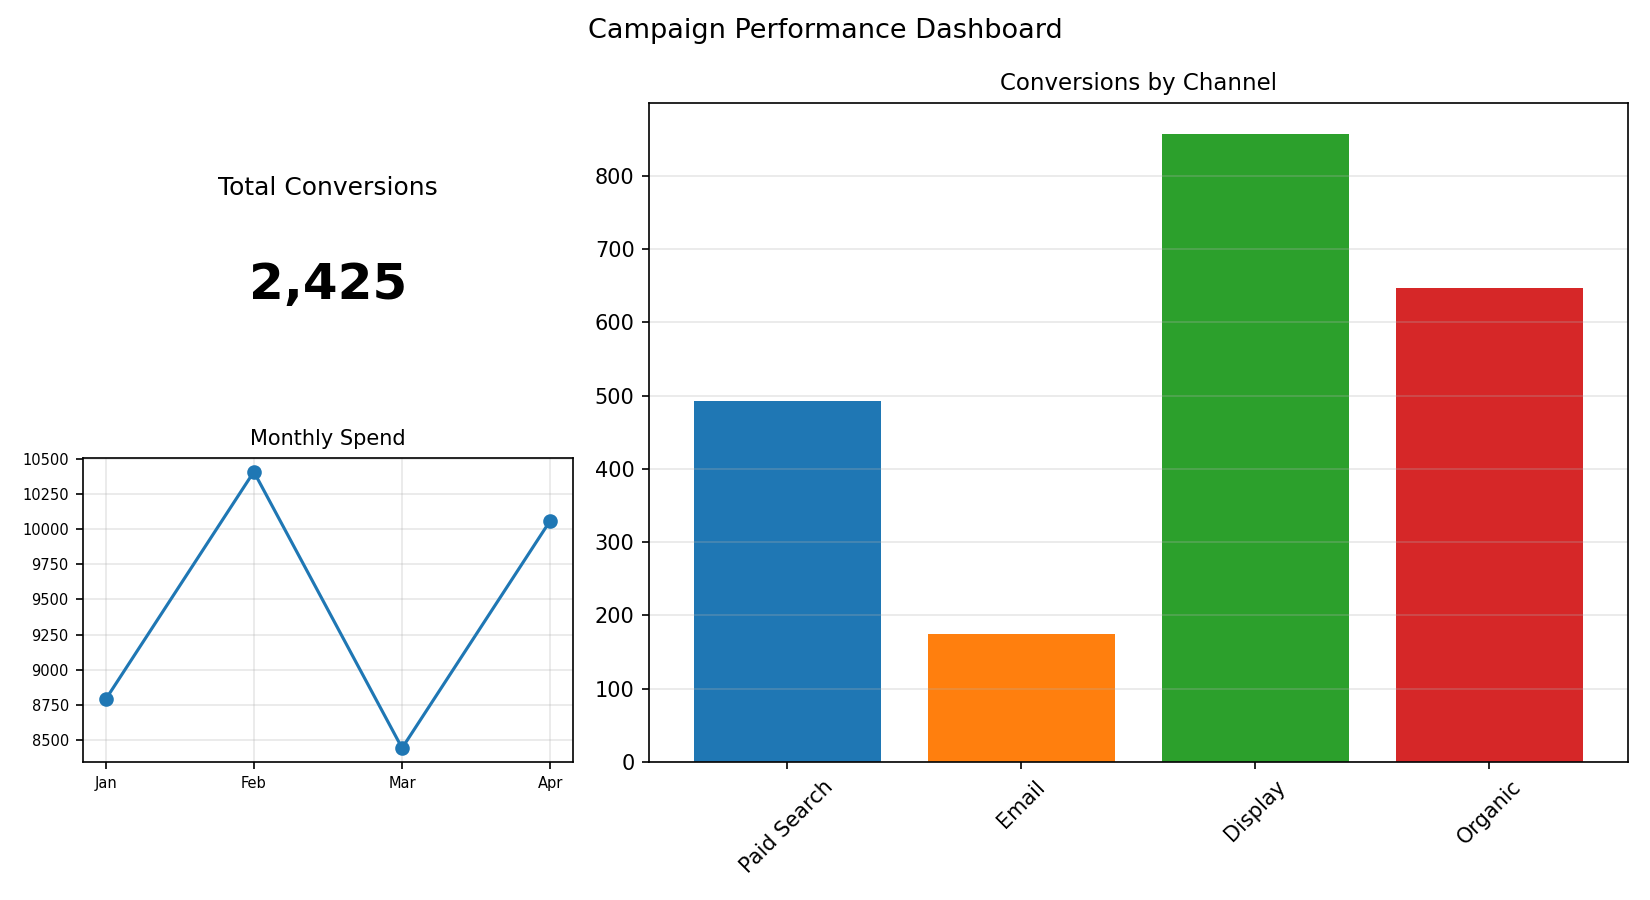

The table this chart was drawn from, first rows:
Channel, Conversions
Paid Search, 493
Email, 175
Display, 857
Organic, 647
